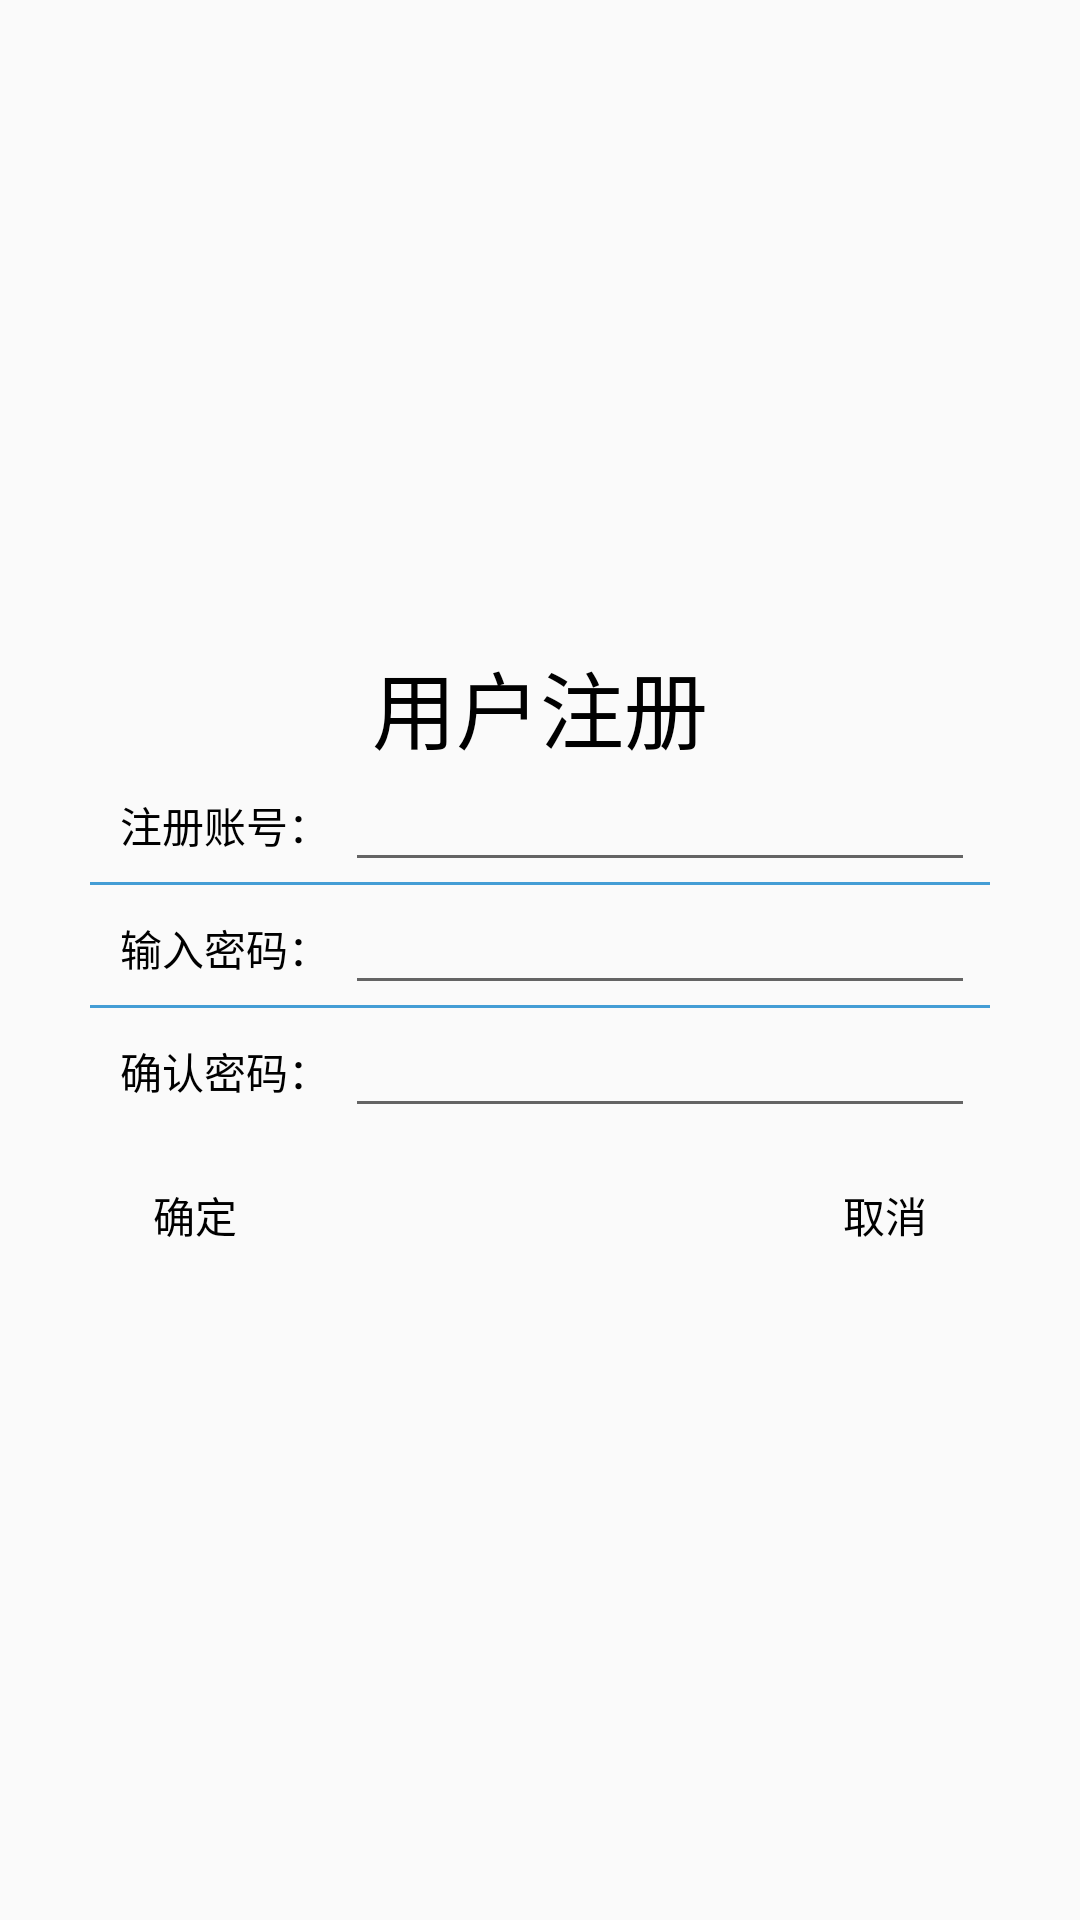

Android layout source for this screen:
<!-- AndroidManifest.xml: application theme AppTheme -->
<!-- res/layout/activity_register.xml -->
<?xml version="1.0" encoding="utf-8"?>
<LinearLayout xmlns:android="http://schemas.android.com/apk/res/android"
    xmlns:tools="http://schemas.android.com/tools"
    android:layout_width="match_parent"
    android:layout_height="match_parent"
    android:gravity="center"
    android:orientation="vertical"
    tools:context="com.example.ycy.musicplayer.RegisterActivity">

    <View
        android:layout_width="0dp"
        android:layout_height="0dp"
        android:focusableInTouchMode="true" />

    <LinearLayout
        android:layout_width="300dp"
        android:layout_height="40dp"
        android:gravity="center">

        <TextView
            android:layout_width="300dp"
            android:layout_height="40dp"
            android:gravity="center"
            android:text="用户注册"
            android:textColor="@color/textcolor"
            android:textSize="28sp" />
    </LinearLayout>

    <LinearLayout
        android:layout_width="300dp"
        android:layout_height="120dp"
        android:background="@drawable/layout_border"
        android:gravity="center"
        android:orientation="vertical">

        <LinearLayout
            android:layout_width="300dp"
            android:layout_height="40dp"
            android:orientation="horizontal">

            <TextView
                android:layout_width="80dp"
                android:layout_height="40dp"
                android:layout_marginLeft="5dp"
                android:gravity="center"
                android:text="注册账号："
                android:textColor="@color/textcolor"
                android:textSize="14sp" />

            <EditText
                android:id="@+id/edit_register"
                android:layout_width="210dp"
                android:layout_height="40dp"
                android:singleLine="true"
                android:textColor="@color/textcolor"
                android:textSize="14sp" />
        </LinearLayout>

        <ImageView
            android:layout_width="300dp"
            android:layout_height="1dp"
            android:background="@color/btn" />
        <LinearLayout
            android:layout_width="300dp"
            android:layout_height="40dp"
            android:orientation="horizontal">

            <TextView
                android:layout_width="80dp"
                android:layout_height="40dp"
                android:layout_marginLeft="5dp"
                android:gravity="center"
                android:text="输入密码："
                android:textColor="@color/textcolor"
                android:textSize="14sp" />

                <EditText
                    android:id="@+id/edit_setpassword"
                    android:layout_width="210dp"
                    android:layout_height="40dp"
                    android:maxLength="10"
                    android:password="true"
                    android:singleLine="true"
                    android:textColor="@color/textcolor"
                    android:textSize="14sp" />

        </LinearLayout>

        <ImageView
            android:layout_width="300dp"
            android:layout_height="1dp"
            android:background="@color/btn" />

        <LinearLayout
            android:layout_width="300dp"
            android:layout_height="40dp"
            android:orientation="horizontal">

            <TextView
                android:layout_width="80dp"
                android:layout_height="40dp"
                android:layout_marginLeft="5dp"
                android:gravity="center"
                android:text="确认密码："
                android:textColor="@color/textcolor"
                android:textSize="14sp" />

                <EditText
                    android:id="@+id/edit_resetpassword"
                    android:layout_width="210dp"
                    android:layout_height="40dp"
                    android:password="true"
                    android:singleLine="true"
                    android:textColor="@color/textcolor"
                    android:textSize="14sp" />
        </LinearLayout>
    </LinearLayout>

    <LinearLayout
        android:layout_width="300dp"
        android:layout_height="40dp"
        android:layout_marginTop="10dp"
        android:orientation="horizontal">

        <Button
            android:id="@+id/btn_yes"
            android:layout_width="70dp"
            android:layout_height="40dp"
            android:background="@drawable/layout_border"
            android:text="确定"
            android:textColor="@color/textcolor"
            android:textSize="14sp" />

        <Button
            android:id="@+id/btn_cancle"
            android:layout_width="70dp"
            android:layout_height="40dp"
            android:layout_marginLeft="160dp"
            android:background="@drawable/layout_border"
            android:text="取消"
            android:textColor="@color/textcolor"
            android:textSize="14sp" />
    </LinearLayout>
</LinearLayout>
<!-- resources referenced by this layout -->
<resources>
  <color name="btn">#449dd5</color>
  <color name="textcolor">#000000</color>
  <style name="AppTheme" parent="Theme.AppCompat.Light.NoActionBar">
          <item name="colorPrimary">@color/colorPrimary</item>
          <item name="colorPrimaryDark">@color/colorPrimaryDark</item>
          <item name="colorAccent">@color/colorAccent</item>
          <item name="android:textColorPrimary">@color/textcolor</item>
      </style>
  <color name="colorPrimary">#c20c0c</color>
  <color name="colorPrimaryDark">#303F9F</color>
  <color name="colorAccent">#ff4081</color>
</resources>
